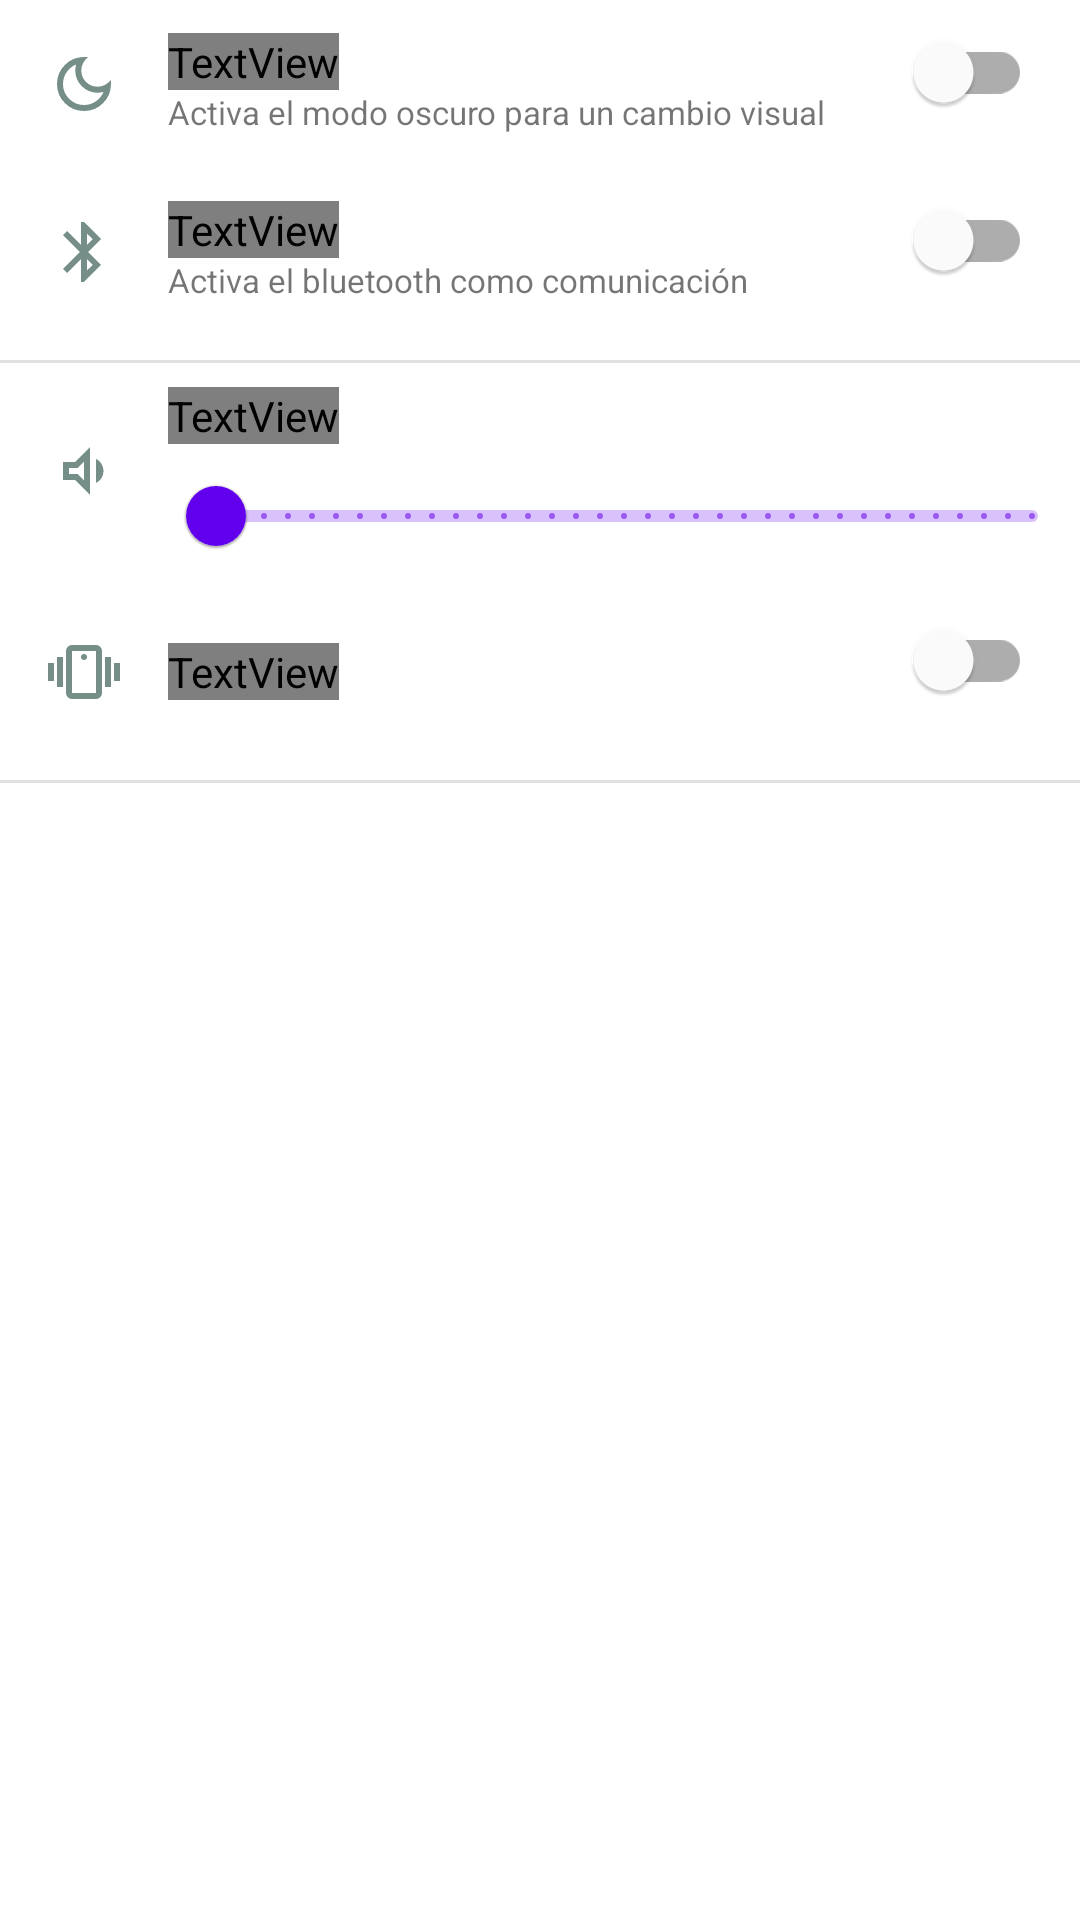

This screen was rendered from an Android layout file. Write that file and the resources it references.
<!-- AndroidManifest.xml: application theme Theme.AndroidTut -->
<!-- res/layout/activity_settings.xml -->
<?xml version="1.0" encoding="utf-8"?>
<LinearLayout android:id="@+id/main"
  xmlns:android="http://schemas.android.com/apk/res/android"
  xmlns:app="http://schemas.android.com/apk/res-auto"
  xmlns:tools="http://schemas.android.com/tools"
  android:layout_width="match_parent"
  android:layout_height="match_parent"
  android:orientation="vertical"
  tools:context=".settings.SettingsActivity">

  


  <LinearLayout
    android:layout_width="match_parent"
    android:layout_height="wrap_content"
    android:orientation="horizontal"
    >

    <ImageView
      android:layout_width="wrap_content"
      android:layout_height="wrap_content"
      android:layout_margin="16dp"
      android:src="@drawable/ic_dark_mode">
    </ImageView>
    <LinearLayout
      android:layout_width="0dp"
      android:layout_height="wrap_content"
      android:layout_weight="1"
      android:orientation="vertical"
      android:layout_gravity="center_vertical">
      <TextView
        android:layout_width="wrap_content"
        android:layout_height="wrap_content"
        android:text="@string/settings_dark_mode_title"
        android:textColor="@color/settings_text_title"
        ></TextView>
      <TextView
        android:layout_width="wrap_content"
        android:layout_height="wrap_content"
        android:text="@string/settings_dark_mode_description"
        android:textSize="11sp"
        ></TextView>
    </LinearLayout>
    <com.google.android.material.switchmaterial.SwitchMaterial
      android:id="@+id/switchDarkMode"
      android:layout_width="wrap_content"
      android:layout_height="wrap_content"
      android:layout_marginHorizontal="16dp">
    </com.google.android.material.switchmaterial.SwitchMaterial>

  </LinearLayout>

  <LinearLayout
    android:layout_width="match_parent"
    android:layout_height="wrap_content"
    android:orientation="horizontal"
    >

    <ImageView
      android:layout_width="wrap_content"
      android:layout_height="wrap_content"
      android:layout_margin="16dp"
      android:src="@drawable/ic_bluetooth">
    </ImageView>
    <LinearLayout
      android:layout_width="0dp"
      android:layout_height="wrap_content"
      android:layout_weight="1"
      android:orientation="vertical"
      android:layout_gravity="center_vertical">
      <TextView
        android:layout_width="wrap_content"
        android:layout_height="wrap_content"
        android:text="@string/settings_bluetooth_mode_title"
        android:textColor="@color/settings_text_title"
        ></TextView>
      <TextView
        android:layout_width="wrap_content"
        android:layout_height="wrap_content"
        android:text="@string/settings_bluetooth_mode_description"
        android:textSize="11sp"
        ></TextView>
    </LinearLayout>
    <com.google.android.material.switchmaterial.SwitchMaterial
      android:id="@+id/switchBluetooth"
      android:layout_width="wrap_content"
      android:layout_height="wrap_content"
      android:layout_marginHorizontal="16dp">
    </com.google.android.material.switchmaterial.SwitchMaterial>

  </LinearLayout>

  <com.google.android.material.divider.MaterialDivider
    android:layout_width="match_parent"
    android:layout_height="1dp"
    android:layout_marginVertical="8dp"/>

  <LinearLayout
    android:layout_width="match_parent"
    android:layout_height="wrap_content"
    android:orientation="horizontal"
    >

    <ImageView
      android:layout_width="wrap_content"
      android:layout_height="wrap_content"
      android:layout_margin="16dp"
      android:src="@drawable/ic_volume">
    </ImageView>
    <LinearLayout
      android:layout_width="0dp"
      android:layout_height="wrap_content"
      android:layout_weight="1"
      android:orientation="vertical"
      android:layout_gravity="center_vertical">
      <TextView
        android:layout_width="wrap_content"
        android:layout_height="wrap_content"
        android:text="@string/settings_volume_title"
        android:textColor="@color/settings_text_title"
        ></TextView>

      <com.google.android.material.slider.RangeSlider
        android:id="@+id/rsVolume"
        android:layout_width="match_parent"
        android:layout_height="wrap_content"
        android:stepSize="1"
        android:valueFrom="0"
        android:valueTo="100"
        ></com.google.android.material.slider.RangeSlider>

    </LinearLayout>


  </LinearLayout>
  <LinearLayout
    android:layout_width="match_parent"
    android:layout_height="wrap_content"
    android:orientation="horizontal"
    >

    <ImageView
      android:layout_width="wrap_content"
      android:layout_height="wrap_content"
      android:layout_margin="16dp"
      android:src="@drawable/ic_vibration">
    </ImageView>
    <LinearLayout
      android:layout_width="0dp"
      android:layout_height="wrap_content"
      android:layout_weight="1"
      android:orientation="vertical"
      android:layout_gravity="center_vertical">
      <TextView
        android:layout_width="wrap_content"
        android:layout_height="wrap_content"
        android:text="@string/settings_vibration_title"
        android:textColor="@color/settings_text_title"
        ></TextView>

    </LinearLayout>
    <com.google.android.material.switchmaterial.SwitchMaterial
      android:id="@+id/switchVibration"
      android:layout_width="wrap_content"
      android:layout_height="wrap_content"
      android:layout_marginHorizontal="16dp">
    </com.google.android.material.switchmaterial.SwitchMaterial>

  </LinearLayout>
  <com.google.android.material.divider.MaterialDivider
    android:layout_width="match_parent"
    android:layout_height="1dp"
    android:layout_marginVertical="8dp"/>


</LinearLayout>
<!-- resources referenced by this layout -->
<resources>
  <color name="settings_text_title">#FFFFFF</color>
  <!-- drawable ic_bluetooth (drawable) -->
  <vector xmlns:android="http://schemas.android.com/apk/res/android" android:height="24dp" android:tint="#758E88" android:viewportHeight="960" android:viewportWidth="960" android:width="24dp">
  
  <path android:fillColor="@android:color/white" android:pathData="M440,880L440,576L256,760L200,704L424,480L200,256L256,200L440,384L440,80L480,80L708,308L536,480L708,652L480,880L440,880ZM520,384L596,308L520,234L520,384ZM520,726L596,652L520,576L520,726Z"/>
  
  </vector>
  <!-- drawable ic_dark_mode (drawable) -->
  <vector xmlns:android="http://schemas.android.com/apk/res/android" android:height="24dp" android:tint="#758E88" android:viewportHeight="960" android:viewportWidth="960" android:width="24dp">
        
      <path android:fillColor="@android:color/white" android:pathData="M480,840Q330,840 225,735Q120,630 120,480Q120,330 225,225Q330,120 480,120Q494,120 507.5,121Q521,122 534,124Q493,153 468.5,199.5Q444,246 444,300Q444,390 507,453Q570,516 660,516Q715,516 761,491.5Q807,467 836,426Q838,439 839,452.5Q840,466 840,480Q840,630 735,735Q630,840 480,840ZM480,760Q568,760 638,711.5Q708,663 740,585Q720,590 700,593Q680,596 660,596Q537,596 450.5,509.5Q364,423 364,300Q364,280 367,260Q370,240 375,220Q297,252 248.5,322Q200,392 200,480Q200,596 282,678Q364,760 480,760ZM470,490Q470,490 470,490Q470,490 470,490Q470,490 470,490Q470,490 470,490Q470,490 470,490Q470,490 470,490Q470,490 470,490Q470,490 470,490Q470,490 470,490Q470,490 470,490Q470,490 470,490Q470,490 470,490Z"/>
      
  </vector>
  <!-- drawable ic_volume (drawable) -->
  <vector xmlns:android="http://schemas.android.com/apk/res/android" android:height="24dp" android:tint="#758E88" android:viewportHeight="960" android:viewportWidth="960" android:width="24dp">
  
      <path android:fillColor="@android:color/white" android:pathData="M200,600L200,360L360,360L560,160L560,800L360,600L200,600ZM640,640L640,318Q685,339 712.5,383Q740,427 740,480Q740,533 712.5,576Q685,619 640,640ZM480,354L394,440L280,440L280,520L394,520L480,606L480,354ZM380,480L380,480L380,480L380,480L380,480L380,480Z"/>
  
  </vector>
  <string name="settings_bluetooth_mode_description">Activa el bluetooth como comunicación"</string>
  <string name="settings_bluetooth_mode_title">Bluetooth</string>
  <string name="settings_dark_mode_description">Activa el modo oscuro para un cambio visual"</string>
  <string name="settings_dark_mode_title">Modo oscuro</string>
  <string name="settings_vibration_title">Vibración</string>
  <string name="settings_volume_title">Sonido</string>
  <style name="Theme.AndroidTut" parent="Theme.MaterialComponents.DayNight.DarkActionBar">
    
      
      <item name="colorPrimary">@color/purple_500</item>
      <item name="colorPrimaryVariant">@color/purple_700</item>
      <item name="colorOnPrimary">@color/white</item>
      
      <item name="colorSecondary">@color/teal_200</item>
      <item name="colorSecondaryVariant">@color/teal_700</item>
      <item name="colorOnSecondary">@color/black</item>
      
      <item name="android:statusBarColor">?attr/colorPrimaryVariant</item>
      
    </style>
  <color name="purple_500">#FF6200EE</color>
  <color name="purple_700">#FF3700B3</color>
  <color name="white">#FFFFFFFF</color>
  <color name="teal_200">#FF03DAC5</color>
  <color name="teal_700">#FF018786</color>
  <color name="black">#FF000000</color>
</resources>
